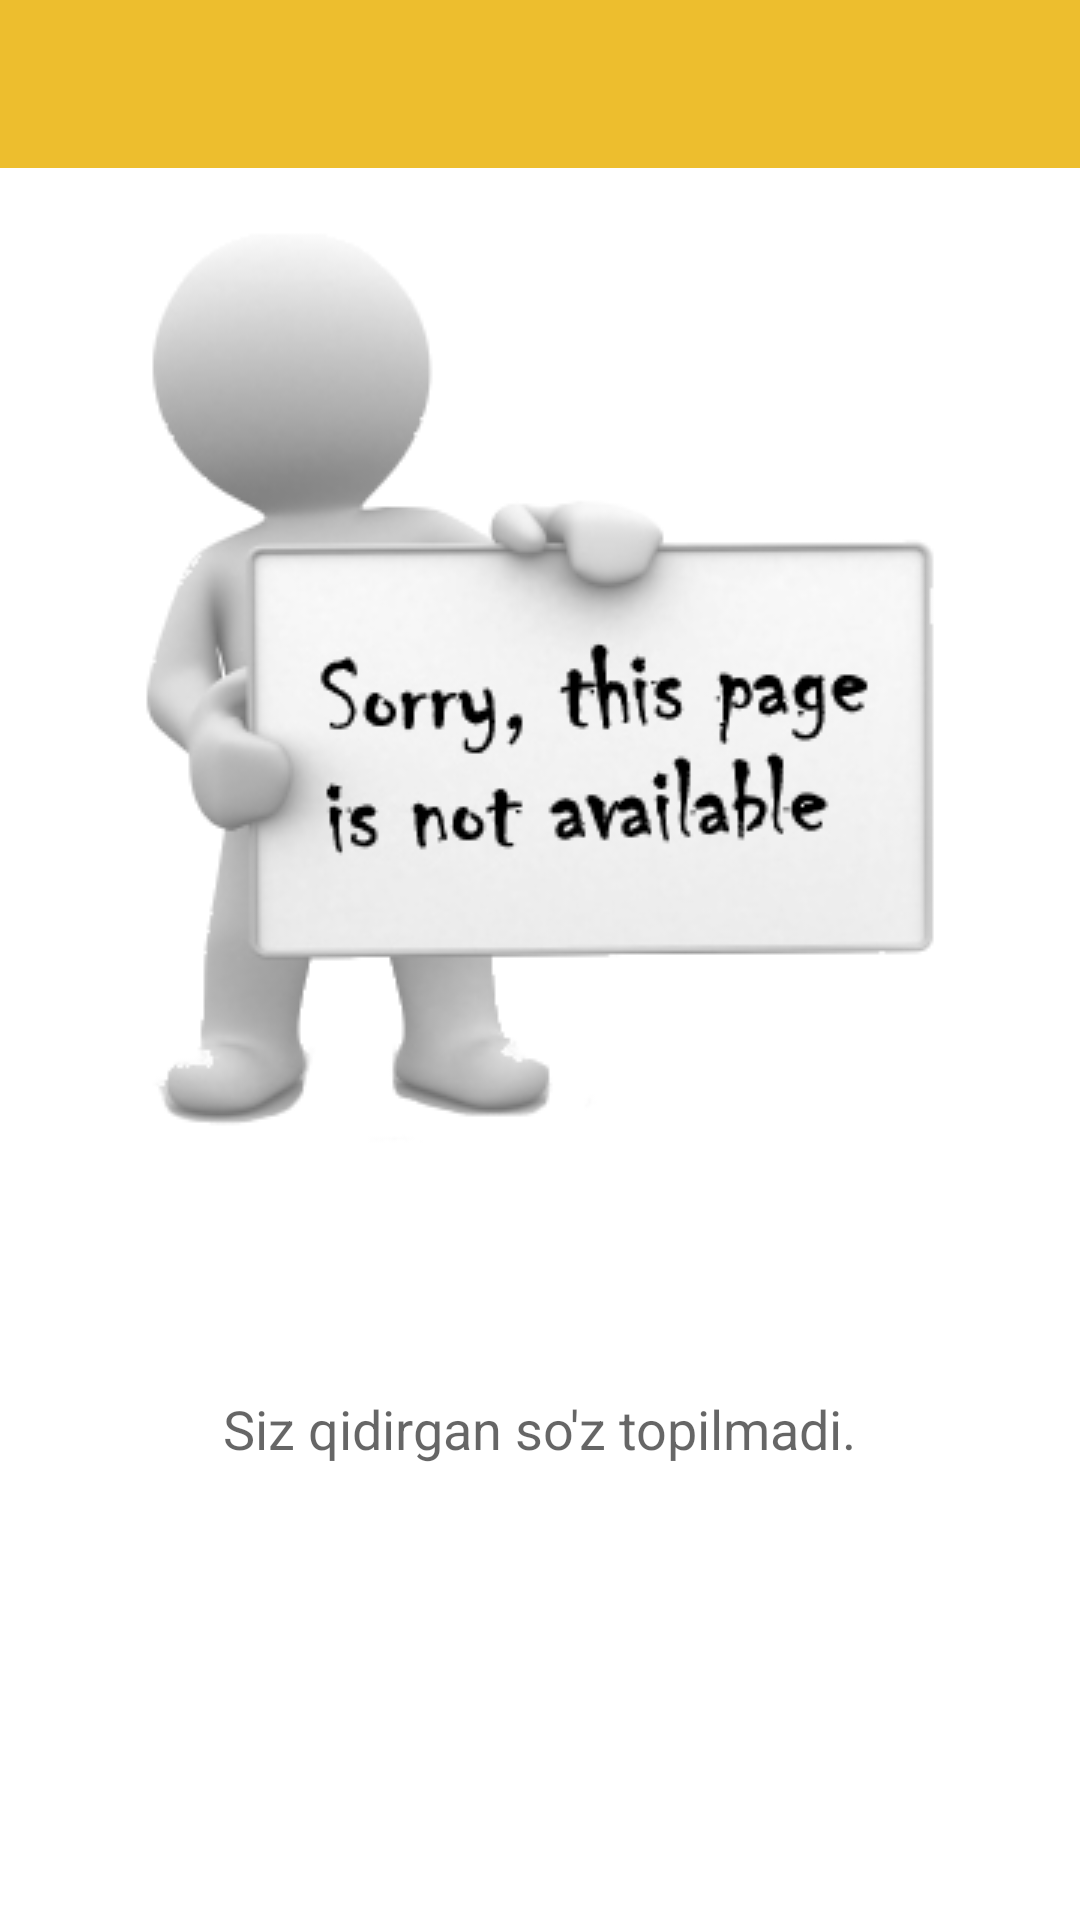

Android layout source for this screen:
<!-- AndroidManifest.xml: application theme Theme.Design -->
<!-- res/layout/wordnotfound.xml -->
<?xml version="1.0" encoding="utf-8"?>
<RelativeLayout xmlns:android="http://schemas.android.com/apk/res/android"
    android:layout_width="match_parent" android:layout_height="match_parent"
    android:background="@drawable/container">

    <Toolbar
        android:layout_width="wrap_content"
        android:layout_height="wrap_content"
        android:id="@+id/toolbar"
        android:layout_alignParentTop="true"
        android:layout_alignParentLeft="true"
        android:layout_alignParentStart="true"
        android:layout_alignParentRight="true"
        android:layout_alignParentEnd="true"
        android:background="@color/theme_primary" />

    <TextView
        android:id="@+id/textView3"
        android:layout_width="wrap_content"
        android:layout_height="wrap_content"
        android:layout_below="@+id/imageView"
        android:layout_centerHorizontal="true"
        android:layout_marginTop="71dp"
        android:text="Siz qidirgan so'z topilmadi."
        android:textAppearance="?android:attr/textAppearanceMedium" />

    <ImageView
        android:layout_width="wrap_content"
        android:layout_height="wrap_content"
        android:id="@+id/imageView"
        android:src="@drawable/notfound"
        android:layout_below="@+id/toolbar"
        android:layout_centerHorizontal="true" />

</RelativeLayout>
<!-- resources referenced by this layout -->
<resources>
  <color name="theme_primary">#edbe2e</color>
  <!-- drawable container (drawable) -->
  <shape xmlns:android="http://schemas.android.com/apk/res/android"
      android:shape="rectangle">
      <solid android:color="#ffffff" />
      <corners android:radius="0dp" />
      
          
      
          
          />
  </shape>
  <!-- drawable notfound: png bitmap (drawable, 42509 bytes) -->
  <style name="Theme.Design" parent="Base.Theme.Design">
      </style>
  <style name="Base.Theme.Design" parent="Theme.AppCompat.Light.NoActionBar">
          <item name="colorPrimary">@color/theme_primary</item>
          <item name="colorPrimaryDark">@color/theme_primary_dark</item>
  
          <item name="colorAccent">@color/theme_primary_dark</item>
          <item name="android:panelColorForeground">@color/theme_primary_dark</item>
  
          
          <item name="android:windowActionBarOverlay">true</item>
          <item name="windowActionBarOverlay">true</item>
      </style>
  <color name="theme_primary_dark">#e4b62c</color>
</resources>
